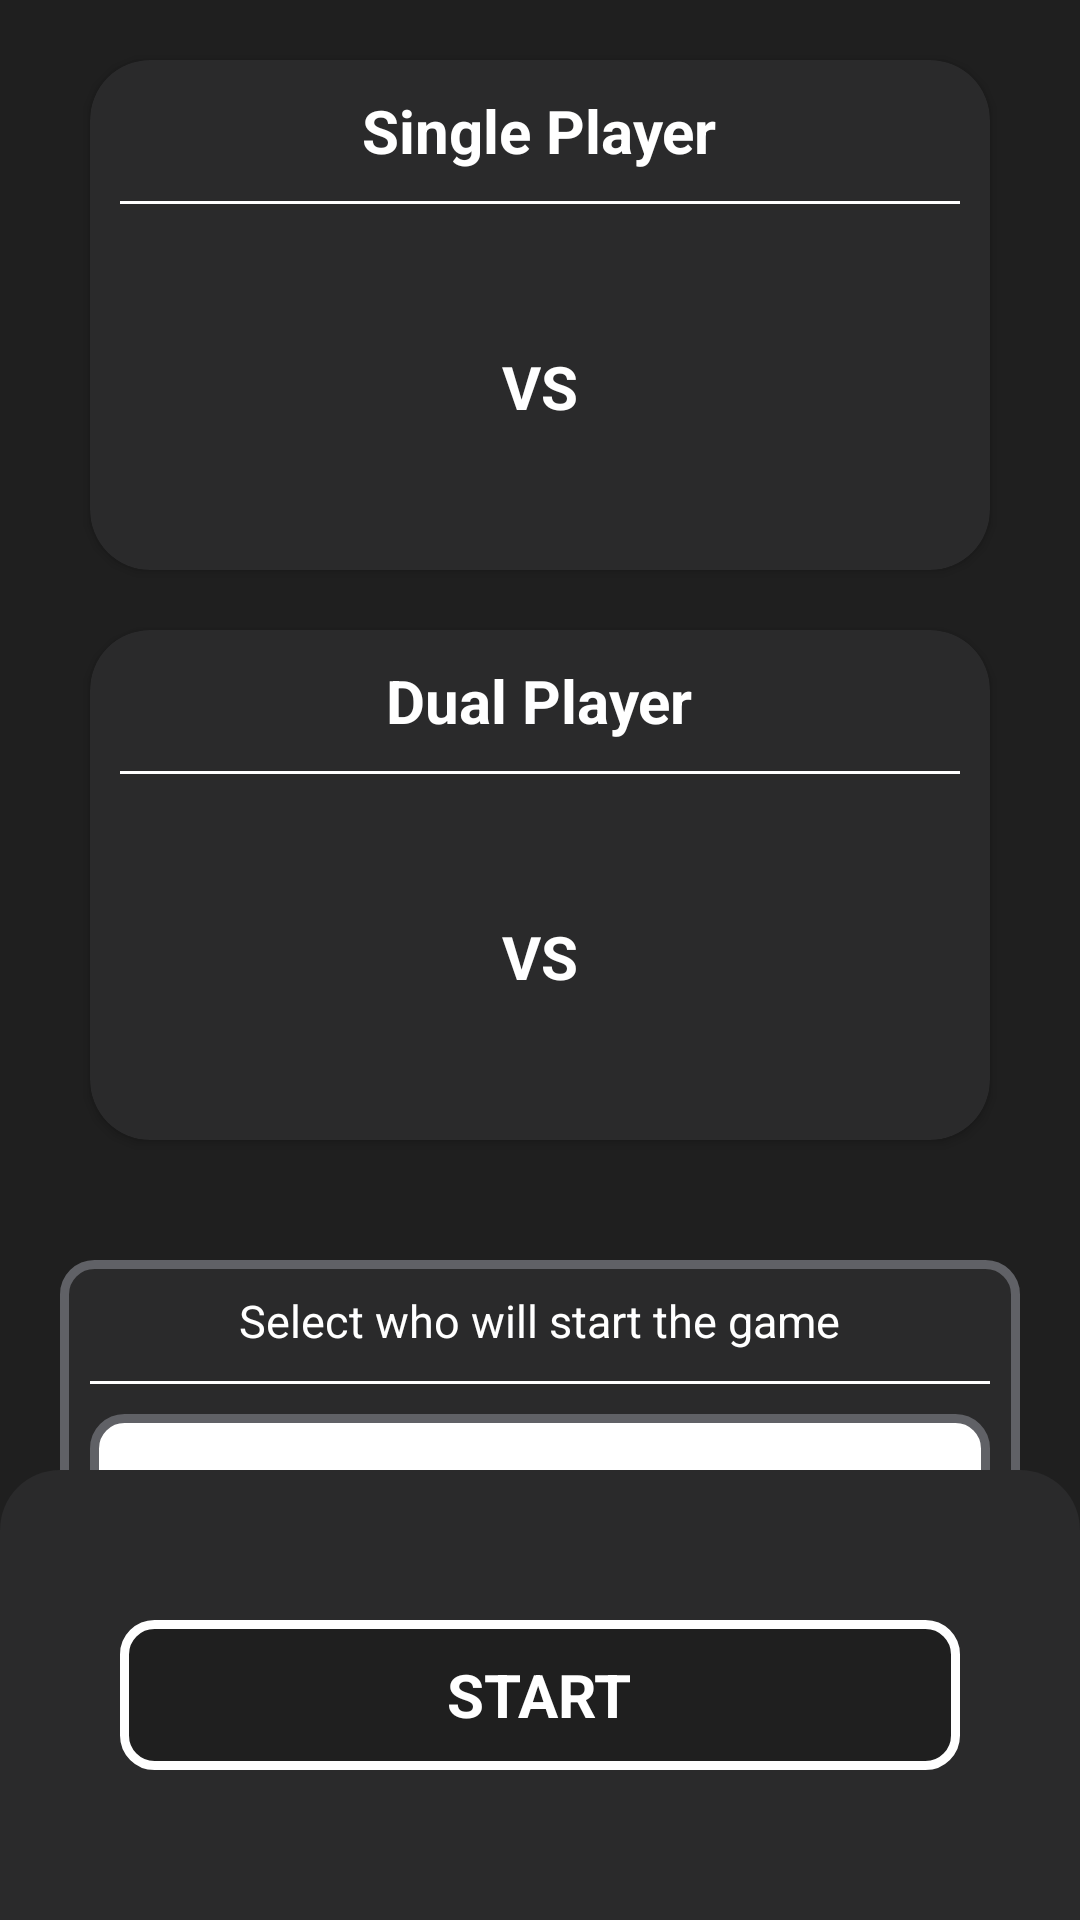

Reconstruct the res/layout file that produces this screen, plus the resources it refers to.
<!-- AndroidManifest.xml: application theme Theme.AIGame -->
<!-- res/layout/activity_main.xml -->
<?xml version="1.0" encoding="utf-8"?>
<RelativeLayout xmlns:android="http://schemas.android.com/apk/res/android"
    android:layout_width="match_parent"
    xmlns:app="http://schemas.android.com/apk/res-auto"
    android:background="#1f1f1f"
    android:layout_height="match_parent">

    <androidx.cardview.widget.CardView
        android:id="@+id/btnSinglePlayer"
        android:backgroundTint="#2a2a2b"
        app:cardCornerRadius="20dp"
        android:layout_marginTop="20dp"
        android:layout_marginStart="30dp"
        android:layout_marginEnd="30dp"
        android:layout_width="match_parent"
        android:layout_height="170dp">

        <LinearLayout
            android:orientation="vertical"
            android:layout_width="match_parent"
            android:layout_height="match_parent">

            <TextView
                android:layout_marginTop="10dp"
                android:layout_gravity="center_horizontal"
                android:textColor="@color/white"
                android:textStyle="bold"
                android:textSize="20sp"
                android:text="Single Player"
                android:layout_width="wrap_content"
                android:layout_height="wrap_content"/>

            <View
                android:layout_marginEnd="10dp"
                android:layout_marginStart="10dp"
                android:layout_marginTop="10dp"
                android:background="@color/white"
                android:layout_width="match_parent"
                android:layout_height="1dp"/>

            <LinearLayout
                android:weightSum="5"
                android:orientation="horizontal"
                android:layout_width="match_parent"
                android:layout_height="match_parent">

                <RelativeLayout
                    android:layout_weight="2"
                    android:layout_width="0dp"
                    android:layout_height="match_parent">

                    <ImageView
                        android:layout_marginTop="10dp"
                        android:layout_centerHorizontal="true"
                        android:layout_alignParentTop="true"
                        android:background="@drawable/ic_player"
                        android:layout_width="40dp"
                        android:layout_height="40dp"/>

                </RelativeLayout>

                <RelativeLayout
                    android:layout_weight="1"
                    android:layout_width="0dp"
                    android:layout_height="match_parent">

                    <TextView
                        android:layout_centerInParent="true"
                        android:layout_marginTop="10dp"
                        android:layout_gravity="center_horizontal"
                        android:textColor="@color/white"
                        android:textStyle="bold"
                        android:textSize="20sp"
                        android:text="VS"
                        android:layout_width="wrap_content"
                        android:layout_height="wrap_content"/>

                </RelativeLayout>

                <RelativeLayout
                    android:layout_weight="2"
                    android:layout_width="0dp"
                    android:layout_height="match_parent">

                    <ImageView
                        android:layout_width="50dp"
                        android:layout_height="50dp"
                        android:layout_marginBottom="10dp"
                        android:layout_centerHorizontal="true"
                        android:layout_alignParentBottom="true"
                        android:background="@drawable/ic_computer" />

                </RelativeLayout>

            </LinearLayout>

        </LinearLayout>

    </androidx.cardview.widget.CardView>

    <androidx.cardview.widget.CardView
        android:layout_below="@id/btnSinglePlayer"
        android:id="@+id/btnDualPlayer"
        android:backgroundTint="#2a2a2b"
        app:cardCornerRadius="20dp"
        android:layout_marginTop="20dp"
        android:layout_marginStart="30dp"
        android:layout_marginEnd="30dp"
        android:layout_width="match_parent"
        android:layout_height="170dp">

        <LinearLayout
            android:orientation="vertical"
            android:layout_width="match_parent"
            android:layout_height="match_parent">

            <TextView
                android:layout_marginTop="10dp"
                android:layout_gravity="center_horizontal"
                android:textColor="@color/white"
                android:textStyle="bold"
                android:textSize="20sp"
                android:text="Dual Player"
                android:layout_width="wrap_content"
                android:layout_height="wrap_content"/>

            <View
                android:layout_marginEnd="10dp"
                android:layout_marginStart="10dp"
                android:layout_marginTop="10dp"
                android:background="@color/white"
                android:layout_width="match_parent"
                android:layout_height="1dp"/>

            <LinearLayout
                android:weightSum="5"
                android:orientation="horizontal"
                android:layout_width="match_parent"
                android:layout_height="match_parent">

                <RelativeLayout
                    android:layout_weight="2"
                    android:layout_width="0dp"
                    android:layout_height="match_parent">

                    <ImageView
                        android:layout_marginTop="10dp"
                        android:layout_centerHorizontal="true"
                        android:layout_alignParentTop="true"
                        android:background="@drawable/ic_player"
                        android:layout_width="40dp"
                        android:layout_height="40dp"/>

                </RelativeLayout>

                <RelativeLayout
                    android:layout_weight="1"
                    android:layout_width="0dp"
                    android:layout_height="match_parent">

                    <TextView
                        android:layout_centerInParent="true"
                        android:layout_marginTop="10dp"
                        android:layout_gravity="center_horizontal"
                        android:textColor="@color/white"
                        android:textStyle="bold"
                        android:textSize="20sp"
                        android:text="VS"
                        android:layout_width="wrap_content"
                        android:layout_height="wrap_content"/>

                </RelativeLayout>

                <RelativeLayout
                    android:layout_weight="2"
                    android:layout_width="0dp"
                    android:layout_height="match_parent">

                    <ImageView
                        android:layout_width="40dp"
                        android:layout_height="40dp"
                        android:layout_marginBottom="10dp"
                        android:layout_centerHorizontal="true"
                        android:layout_alignParentBottom="true"
                        android:background="@drawable/ic_player" />

                </RelativeLayout>

            </LinearLayout>

        </LinearLayout>

    </androidx.cardview.widget.CardView>

    <RelativeLayout
        android:layout_marginTop="40dp"
        android:layout_marginEnd="20dp"
        android:layout_marginStart="20dp"
        android:layout_below="@id/btnDualPlayer"
        android:layout_width="match_parent"
        android:layout_height="120dp">

        <LinearLayout
            android:background="@drawable/btn3"
            android:orientation="vertical"
            android:layout_width="match_parent"
            android:layout_height="match_parent">

            <TextView
                android:layout_marginTop="10dp"
                android:layout_gravity="center_horizontal"
                android:textColor="@color/white"
                android:textSize="15sp"
                android:text="Select who will start the game"
                android:layout_width="wrap_content"
                android:layout_height="wrap_content"/>

            <View
                android:layout_marginEnd="10dp"
                android:layout_marginStart="10dp"
                android:layout_marginTop="10dp"
                android:background="@color/white"
                android:layout_width="match_parent"
                android:layout_height="1dp"/>

            <Spinner
                android:background="@drawable/btn2"
                android:id="@+id/textInputLayout"
                android:layout_margin="10dp"
                android:layout_width="match_parent"
                android:layout_height="match_parent"/>

        </LinearLayout>

    </RelativeLayout>

    <LinearLayout
        android:gravity="center"
        android:background="@drawable/footer"
        android:layout_alignParentBottom="true"
        android:layout_width="match_parent"
        android:layout_height="150dp">

        <LinearLayout
            android:gravity="center"
            android:background="@drawable/btn1"
            android:layout_marginEnd="40dp"
            android:layout_marginStart="40dp"
            android:layout_width="match_parent"
            android:layout_height="50dp">

            <TextView
                android:textColor="@color/white"
                android:textStyle="bold"
                android:textSize="20sp"
                android:text="START"
                android:layout_width="wrap_content"
                android:layout_height="wrap_content"/>

        </LinearLayout>

    </LinearLayout>

</RelativeLayout>
<!-- resources referenced by this layout -->
<resources>
  <!-- drawable btn1 (drawable) -->
  <?xml version="1.0" encoding="utf-8"?>
  <shape android:shape="rectangle" xmlns:android="http://schemas.android.com/apk/res/android">
  
      <stroke android:color="@color/white" android:width="3dp"/>
      <corners android:topRightRadius="10dp"
          android:topLeftRadius="10dp"
          android:bottomLeftRadius="10dp"
          android:bottomRightRadius="10dp"/>
      <solid android:color="#1f1f1f"/>
  
  </shape>
  <!-- drawable btn2 (drawable-v24) -->
  <?xml version="1.0" encoding="utf-8"?>
  <shape android:shape="rectangle" xmlns:android="http://schemas.android.com/apk/res/android">
  
      <stroke android:color="#606166" android:width="3dp"/>
      <corners android:topRightRadius="10dp"
          android:topLeftRadius="10dp"
          android:bottomLeftRadius="10dp"
          android:bottomRightRadius="10dp"/>
      <solid android:color="@color/white"/>
  
  </shape>
  <!-- drawable btn3 (drawable-v24) -->
  <?xml version="1.0" encoding="utf-8"?>
  <shape android:shape="rectangle" xmlns:android="http://schemas.android.com/apk/res/android">
  
      <stroke android:color="#606166" android:width="3dp"/>
      <solid android:color="#2a2a2b"/>
      <corners android:topRightRadius="10dp"
          android:topLeftRadius="10dp"
          android:bottomLeftRadius="10dp"
          android:bottomRightRadius="10dp"/>
  
  </shape>
  <!-- drawable footer (drawable) -->
  <?xml version="1.0" encoding="utf-8"?>
  <shape android:shape="rectangle" xmlns:android="http://schemas.android.com/apk/res/android">
  
      <corners android:topLeftRadius="20dp" android:topRightRadius="20dp"/>
      <solid android:color="#2a2a2b"/>
  
  </shape>
  <style name="Theme.AIGame" parent="Theme.MaterialComponents.DayNight.NoActionBar">
          
          <item name="colorPrimary">@color/purple_500</item>
          <item name="colorPrimaryVariant">@color/purple_700</item>
          <item name="colorOnPrimary">@color/white</item>
          
          <item name="colorSecondary">@color/teal_200</item>
          <item name="colorSecondaryVariant">@color/teal_700</item>
          <item name="colorOnSecondary">@color/black</item>
          
          <item name="android:statusBarColor" tools:targetApi="l">?attr/colorPrimaryVariant</item>
          
      </style>
  <!-- not gathered from this repository: default colours our renderer supplied (Android Studio template values) -->
  <color name="purple_500">#FF6200EE</color>
  <color name="purple_700">#FF3700B3</color>
  <color name="teal_200">#FF03DAC5</color>
  <color name="teal_700">#FF018786</color>
  <color name="black">#FF000000</color>
  <color name="white">#FFFFFFFF</color>
</resources>
